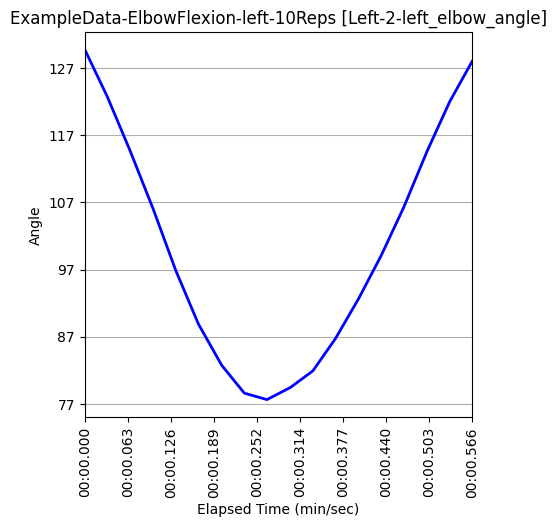

The table this chart was drawn from, first rows:
Unnamed: 0, elapsed_timestamp, elapsed_time, timestamp, right_wrist_angle, right_wrist_x_pos, right_wrist_y_pos, right_wrist_z_pos, right_elbow_angle, right_elbow_x_pos, right_elbow_y_pos, right_elbow_z_pos, right_shoulder_angle, right_shoulder_x_pos, right_shoulder_y_pos, right_shoulder_z_pos, left_wrist_angle, left_wrist_x_pos, left_wrist_y_pos, left_wrist_z_pos, left_elbow_angle, left_elbow_x_pos, left_elbow_y_pos, left_elbow_z_pos
89, 2967, 2.967, 0:02.967, 160.4, 539, 975, 0.4964, 129.2, 697, 923, 0.5557, 27.0, 769, 713, 0.4172, 165.7, 470, 995, -0.1187, 129.8, 668, 938, -0.3628
90, 3000, 3.0, 0:03.000, 159.5, 560, 942, 0.4044, 115, 699, 923, 0.5172, 21.88, 768, 711, 0.4146, 165.2, 476, 946, -0.04542, 122.7, 671, 931, -0.3315
91, 3033, 3.033, 0:03.033, 160.2, 579, 893, 0.1962, 102.7, 701, 924, 0.4162, 18.61, 768, 710, 0.4095, 161.8, 482, 902, 0.02254, 114.7, 673, 929, -0.2991
92, 3067, 3.067, 0:03.067, 162, 687, 868, 0.5361, 90.27, 750, 930, 0.4843, 19.2, 768, 709, 0.3918, 159.1, 493, 833, -0.07526, 106, 671, 929, -0.3015
93, 3100, 3.1, 0:03.100, 166.1, 631, 829, 0.47, 79.17, 731, 929, 0.4858, 20.38, 768, 708, 0.3797, 151.6, 513, 797, 0.04085, 96.82, 668, 926, -0.2667
94, 3133, 3.133, 0:03.133, 166.3, 618, 780, 0.2269, 71.06, 675, 909, 0.4053, 22.67, 746, 705, 0.3799, 141.8, 550, 769, 0.009424, 88.87, 673, 923, -0.2612
95, 3167, 3.167, 0:03.167, 163.5, 616, 761, 0.2591, 70.9, 674, 906, 0.4444, 29.44, 749, 703, 0.4664, 131, 573, 739, 0.1151, 82.73, 671, 917, -0.1883
96, 3200, 3.2, 0:03.200, 160.3, 613, 758, 0.3266, 68.44, 663, 900, 0.4607, 34.56, 750, 703, 0.4534, 123.5, 586, 719, 0.1264, 78.58, 659, 896, -0.1888
97, 3233, 3.233, 0:03.233, 158.3, 612, 764, 0.2133, 68.01, 654, 898, 0.4088, 35.54, 745, 703, 0.4465, 118.5, 600, 709, 0.07556, 77.62, 653, 888, -0.2219
98, 3267, 3.267, 0:03.267, 155.6, 610, 763, 0.1159, 68.05, 649, 900, 0.381, 35.93, 736, 703, 0.4482, 120, 595, 713, 0.1443, 79.41, 650, 888, -0.2006
99, 3300, 3.3, 0:03.300, 159.6, 609, 763, 0.1114, 68.42, 656, 901, 0.392, 34.91, 739, 702, 0.467, 130.7, 582, 727, 0.1769, 81.89, 651, 891, -0.1929
100, 3333, 3.333, 0:03.333, 163.2, 609, 779, 0.1773, 70.87, 658, 910, 0.4116, 31.99, 740, 701, 0.4588, 141.2, 573, 748, 0.1131, 86.69, 660, 901, -0.2123
101, 3367, 3.367, 0:03.367, 165.9, 608, 792, 0.1605, 72.76, 666, 914, 0.4174, 26.02, 741, 700, 0.4603, 150.5, 565, 760, 0.108, 92.68, 665, 909, -0.2195
102, 3400, 3.4, 0:03.400, 167.4, 611, 825, 0.4321, 77.63, 693, 926, 0.4925, 21.55, 754, 700, 0.4113, 157.4, 525, 772, 0.01416, 99.11, 665, 915, -0.2584
103, 3433, 3.433, 0:03.433, 166.9, 657, 868, 0.525, 86.11, 733, 939, 0.5394, 18.04, 761, 701, 0.4104, 163, 504, 828, -0.01536, 106.3, 666, 922, -0.2645
104, 3467, 3.467, 0:03.467, 164.7, 603, 887, 0.05963, 95.88, 721, 947, 0.3956, 15.61, 766, 702, 0.4327, 163.6, 495, 888, 0.05666, 114.6, 669, 926, -0.2626
105, 3500, 3.5, 0:03.500, 165, 577, 947, 0.1127, 105.5, 714, 946, 0.4037, 15.5, 767, 703, 0.4343, 164.9, 491, 940, -0.02535, 122, 672, 926, -0.3136
106, 3533, 3.533, 0:03.533, 165.9, 559, 977, 0.4812, 118.1, 710, 942, 0.5608, 19.31, 767, 705, 0.4449, 166.4, 481, 986, -0.1029, 128.1, 671, 926, -0.3492
